Run: headless pygame with SDL's dummy video driver; simulated clock (each Clock.tick advances the game by its frame time, no real sleeping); random seed 0; keys injected as events and as key.get_pressed() state; no mouse input.
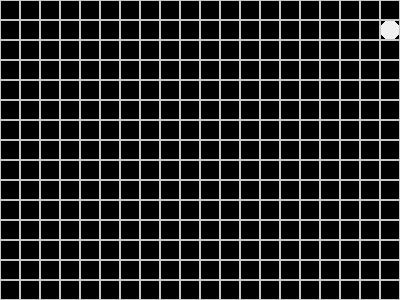
Frame 1 of 4 · flips 1–60 · no input
Frame 2 of 4 · flips 61–180 · tapped SPACE, RETURN · held RIGHT (→), D · screen unchanged from frame 1, image omitted
Frame 3 of 4 · flips 181–300 · held DOWN (↓), S · screen unchanged from frame 2, image omitted
Frame 4 of 4 · flips 301–420 · held LEFT (←), A, UP (↑), W · screen unchanged from frame 3, image omitted

The pygame program that drew these frames:

import pygame
import time

ROBOT_RADIUS = 20
WHITE = (200, 200, 200)
RED = (240, 0, 0)
BACKGROUND_COLOR = (200, 219, 199)
ROBOT_COLOR = (240, 240, 240)
BLOCK_SIZE = 20
pygame.init()

dis_width = 400
dis_height = 300
dis = pygame.display.set_mode(size=(dis_width, dis_height))
clock = pygame.time.Clock()
robot_speed = 30


def message(msg, color):
    mesg = font_style.render(msg, True, color)
    dis.blit(mesg, [dis_width / 2, dis_height / 2])


# pygame.display.update()
pygame.display.set_caption("Robot Vacuum Cleaner Simulation by Tamas Levay")

rows = int(dis_width / ROBOT_RADIUS)
cols = int(dis_height / ROBOT_RADIUS)

matrix = {(row, col): 0 for row in range(rows) for col in range(cols)}


def difference_one(num1, num2):
    return num1 + 1 == num2 or num2 + 1 == num1


def is_near(tuple1, tuple2):
    if tuple1[0] == tuple2[0] and difference_one(tuple1[1], tuple2[1]) \
            or tuple1[1] == tuple2[1] and difference_one(tuple1[0], tuple2[0]) \
            or difference_one(tuple1[0], tuple2[0]) and difference_one(tuple1[1], tuple2[1]):
        return True
    else:
        return False


def neigbors(dict, elem):
    neigbours = []
    for k, v in dict.items():
        if is_near(k, elem):
            neigbours.append(k)
    return neigbours


def valid_move(destination, coord_list):
    if destination in coord_list:
        return True
    else:
        return False


def draw_grid():
    for x in range(rows):
        for y in range(cols):
            if (matrix[x, y] == 1):
                rect = pygame.Rect(x * BLOCK_SIZE, y * BLOCK_SIZE,
                                   BLOCK_SIZE, BLOCK_SIZE)
                pygame.draw.rect(dis, RED, rect, 1)
            else:
                rect = pygame.Rect(x * BLOCK_SIZE, y * BLOCK_SIZE,
                                   BLOCK_SIZE, BLOCK_SIZE)
                pygame.draw.rect(dis, WHITE, rect, 1)


class Robot():

    def __init__(self):
        self.posx = None
        self.posy = None

    def set_posx(self, cord):
        self.posx = cord

    def set_posy(self, cord):
        self.posy = cord

    def get_posx(self):
        return self.posx

    def get_posy(self):
        return self.posy


def place_robi():
    x = robi.get_posx()
    y = robi.get_posy()
    matrix[(x, y)] = robi


def move_robi(oldx, oldy, newx, newy, rb):
    matrix[(newx, newy)] = rb
    matrix[(oldx, oldy)] = 0
    robi.set_posx(newx)
    robi.set_posy(newy)
    print('robi most', rb.posx, rb.posy)


def right_is_valid():
    return valid_move((robi.get_posx(), robi.get_posy()), neigbors_dict[(robi.get_posx() + 1, robi.get_posy())])


def move_right():
    global robot_motion_x
    move_robi(robi.get_posx(), robi.get_posy(), robi.get_posx() + 1, robi.get_posy(), robi)
    robot_motion_x = 1


def make_valid_move_right():
    try:
        if right_is_valid():
            move_right()
    except KeyError:
        pass


def left_is_valid():
    return valid_move((robi.get_posx(), robi.get_posy()), neigbors_dict[(robi.get_posx() - 1, robi.get_posy())])


def move_left():
    global robot_motion_x
    move_robi(robi.get_posx(), robi.get_posy(), robi.get_posx() - 1, robi.get_posy(), robi)
    robot_motion_x = -1


def make_valid_move_left():

    try:
        if left_is_valid():
            move_left()
    except KeyError:
        pass


def down_is_valid():
    return valid_move((robi.get_posx(), robi.get_posy()), neigbors_dict[robi.get_posx(), robi.get_posy() + 1])


def move_down():
    global robot_motion_y
    move_robi(robi.get_posx(), robi.get_posy(), robi.get_posx(), robi.get_posy() + 1, robi)
    robot_motion_y = 1


def make_valid_move_down():
    try:
        if down_is_valid():
            move_down()
    except KeyError:
        pass


def up_is_valid():
    return valid_move((robi.get_posx(), robi.get_posy()), neigbors_dict[robi.get_posx(), robi.get_posy() - 1])


def move_up():
    global robot_motion_y
    move_robi(robi.get_posx(), robi.get_posy(), robi.get_posx(), robi.get_posy() - 1, robi)
    robot_motion_y = -1


def make_valid_move_up():

    try:
        if up_is_valid():
            move_up()
    except KeyError:
        pass


def draw_robot(posx, posy):
    dis.fill((0, 0, 0))
    print('draw_pos_x', posx)
    pygame.draw.ellipse(dis, ROBOT_COLOR, [posx * BLOCK_SIZE, posy * BLOCK_SIZE, ROBOT_RADIUS, ROBOT_RADIUS])


neigbors_dict = dict.fromkeys(matrix)

for key, value in matrix.items():
    neigbors_dict[key] = neigbors(matrix, key)

matrix[(1, 1)] = 1

robi = Robot()

print(matrix)
pygame.display.update()
time.sleep(2)
x1 = dis_width / 2
y1 = dis_height / 2

clock = pygame.time.Clock()

font_style = pygame.font.SysFont(None, 50)

simulation_over = False
# print('NBR', neigbors_dict)

# move_robi(robi.get_posx(), robi.get_posy(), 2, 2, robi)
# #print(matrix)
#
# draw_robot(robi.get_posx(), robi.get_posy())
# draw_grid()
# pygame.display.update()
# time.sleep(1)
#
# move_robi(robi.get_posx(), robi.get_posy(), 1, 1, robi)
# draw_robot(robi.get_posx(), robi.get_posy())
# draw_grid()
# print(matrix)
# pygame.display.update()

move_robi(robi.get_posx(), robi.get_posy(), 0, 1, robi)
draw_robot(robi.get_posx(), robi.get_posy())

draw_grid()

pygame.display.update()
time.sleep(1)

robot_position_x = robi.get_posx()
robot_position_y = robi.get_posy()
robot_motion_x = 0
robot_motion_y = 0

steps = 0

while not simulation_over:
    for event in pygame.event.get():
        if event.type == pygame.QUIT:
            simulation_over = True
    make_valid_move_right()
    draw_robot(robi.get_posx(), robi.get_posy())
    draw_grid()
    robot_position_x += robot_motion_x
    robot_position_y != robot_motion_y

    pygame.display.update()
    clock.tick(robot_speed)

    # steps += 1
#
# draw_robot(5, robot_position_y)


# while not simulation_over:
#     draw_grid()
#     draw_robot(robi.get_posx(), robi.get_posy())
#     for event in pygame.event.get():
#
#         if event.type ==pygame.QUIT:
#             simulation_over = True
#
#     x1 = 5
#     y1 = 5
#
#     pygame.display.update()
#     clock.tick(30)
#
# message("SIMULATION IS OVER", RED)
# pygame.display.update()
# time.sleep(2)
# pygame.quit()
# quit()
